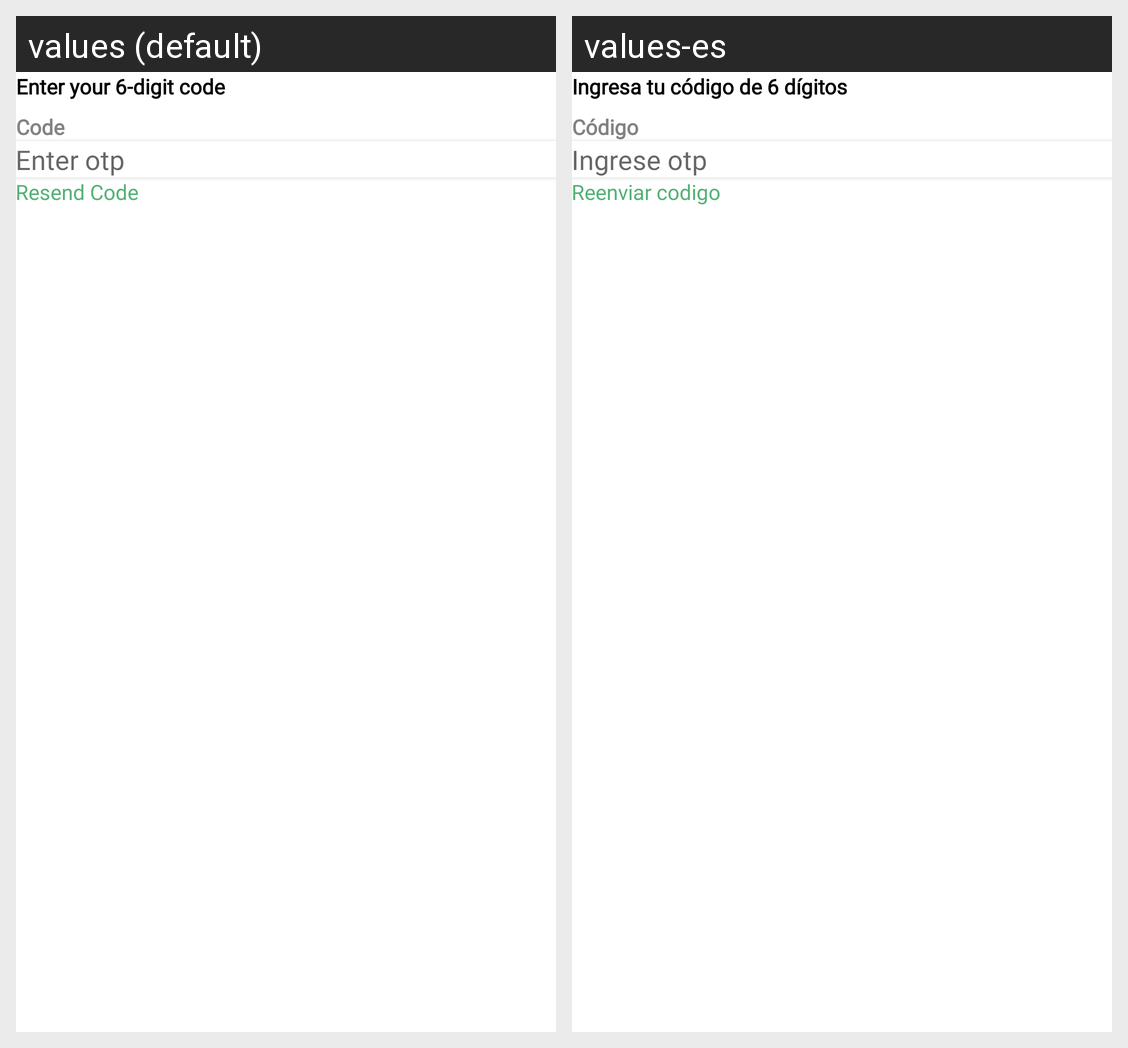

Locale-by-locale string values for the Android screen shown in this grid:
Android screen res/layout/activity_verify_otp.xml rendered under 2 locales, left to right: values (default), values-es. Device: Nexus 5 (rendered at 1080×1920; each locale shown at half size, 540×960, under a caption strip naming it); theme Theme.CityOne.
Strings drawn on this screen, with the default value and each locale's value (text and hints the layout hard-codes, and strings that could not be matched under every locale, appear in the picture but are not listed):

enter_your_6_digit_code
  values: Enter your 6-digit code
  values-es: Ingresa tu código de 6 dígitos

code
  values: Code
  values-es: Código

enter_otp
  values: Enter otp
  values-es: Ingrese otp

resend
  values: Resend Code
  values-es: Reenviar codigo
